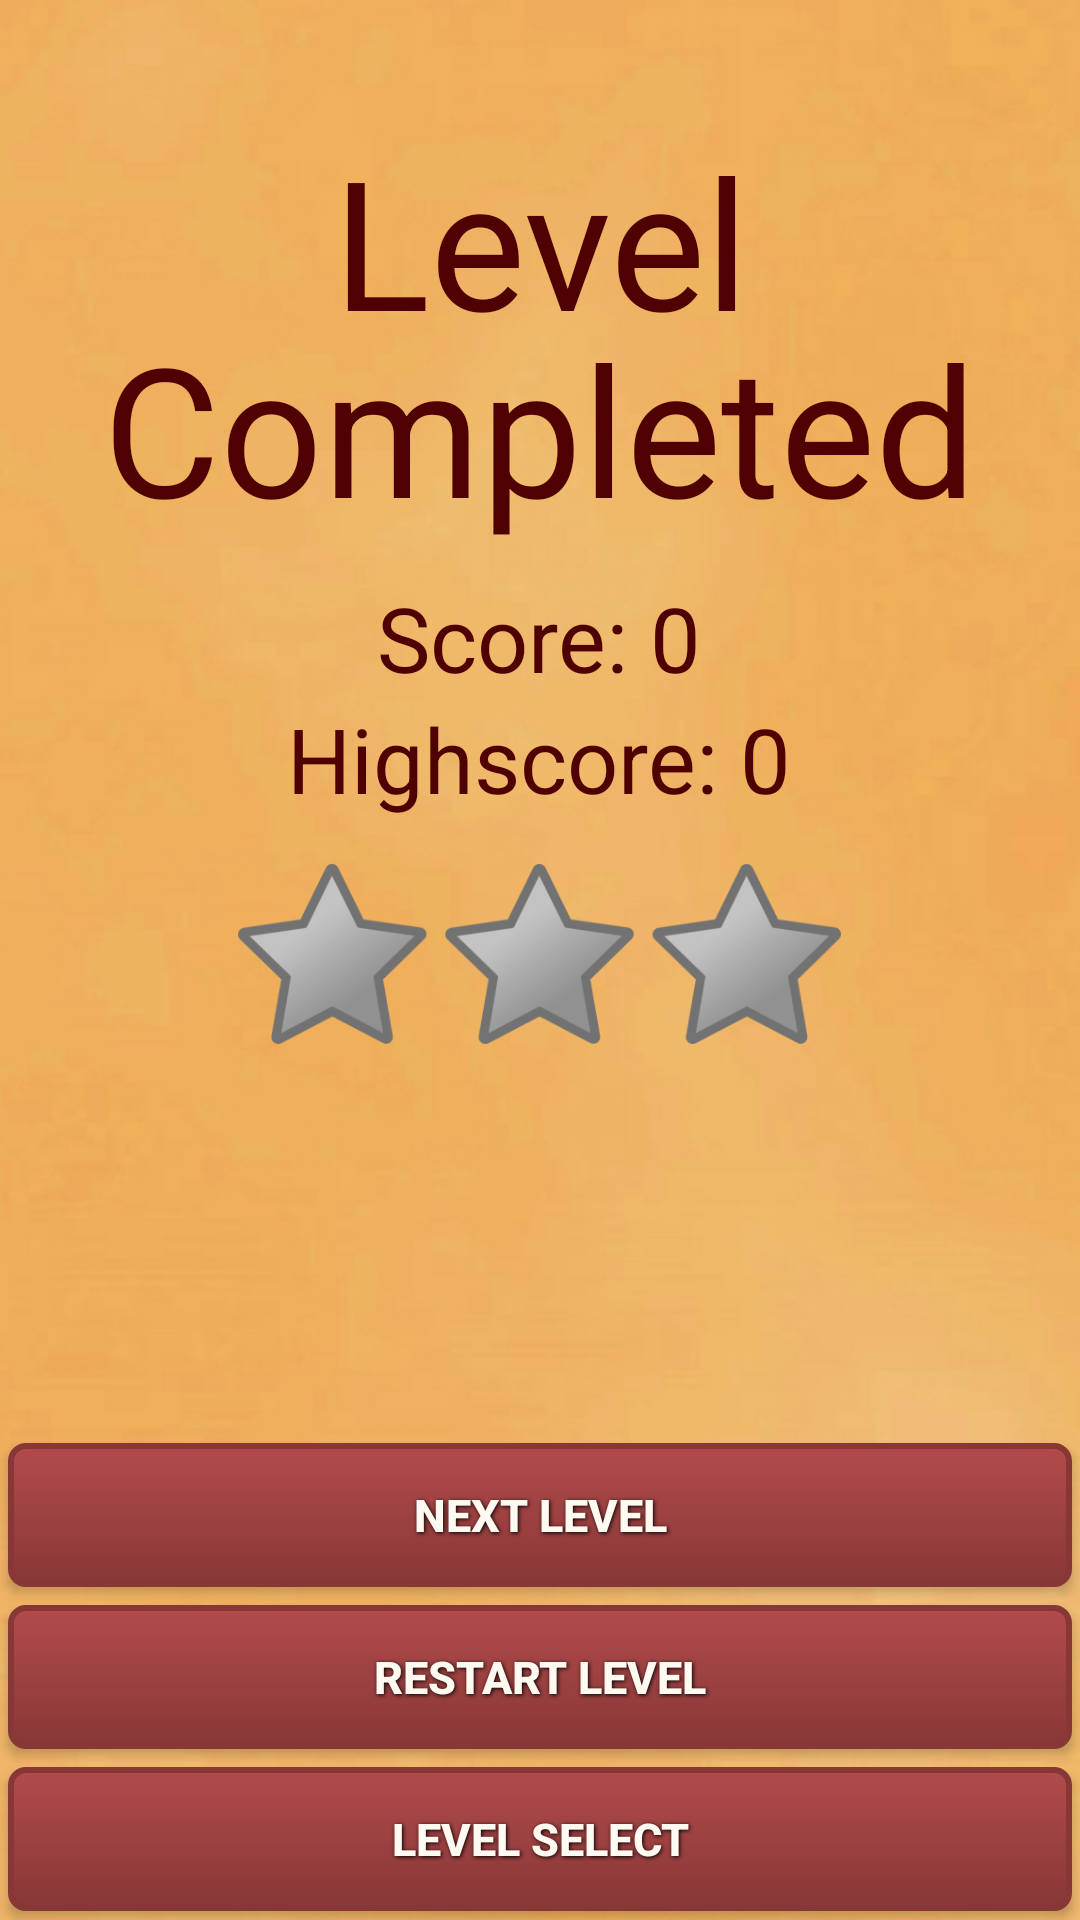

The Android layout XML behind this screen, and the referenced resources:
<!-- AndroidManifest.xml: application theme AppTheme -->
<!-- res/layout/activity_lvl_won.xml -->
<RelativeLayout xmlns:android="http://schemas.android.com/apk/res/android"
    xmlns:tools="http://schemas.android.com/tools" android:layout_width="fill_parent"
    android:layout_height="fill_parent" android:paddingLeft="@dimen/activity_horizontal_margin"
    android:paddingRight="@dimen/activity_horizontal_margin"
    android:paddingTop="@dimen/activity_vertical_margin"
    android:paddingBottom="@dimen/activity_vertical_margin"
    android:background="@drawable/background"
    android:orientation="horizontal"
    tools:context="com.lekkergewoon.android.onthespot.LvlWon">

    <TextView
        android:layout_width="wrap_content"
        android:layout_height="wrap_content"
        android:textAppearance="?android:attr/textAppearanceLarge"
        android:text="Level Completed"
        android:id="@+id/lvlWon"
        android:textSize="60sp"
        android:textColor="#4F0101"
        android:gravity="center"
        android:lineSpacingMultiplier="0.9"
        android:layout_marginTop="40dp"
        android:layout_alignParentTop="true"
        android:layout_centerHorizontal="true" />

    <Button
        android:layout_width="match_parent"
        android:layout_height="wrap_content"
        android:text="Level Select"
        android:id="@+id/GotoLvlSelectWon"
        android:layout_alignParentBottom="true"
        android:layout_alignParentRight="true"
        android:layout_alignParentEnd="true"
        android:layout_marginBottom="52dp"
        android:background="@drawable/red_button"
        style="@style/ButtonText"/>

    <TextView
        android:layout_width="wrap_content"
        android:layout_height="wrap_content"
        android:textAppearance="?android:attr/textAppearanceLarge"
        android:text="Highscore: 0"
        android:id="@+id/highscoreWon"
        android:textSize="30sp"
        android:textColor="#4F0101"
        android:layout_below="@+id/scoreWon"
        android:layout_centerHorizontal="true" />

    <TextView
        android:layout_width="wrap_content"
        android:layout_height="wrap_content"
        android:textAppearance="?android:attr/textAppearanceLarge"
        android:text="Score: 0"
        android:id="@+id/scoreWon"
        android:textSize="30sp"
        android:textColor="#4F0101"
        android:layout_below="@+id/lvlWon"
        android:layout_marginTop="10dp"
        android:layout_centerHorizontal="true" />

    <Button
        android:layout_width="match_parent"
        android:layout_height="wrap_content"
        android:text="Restart Level"
        android:id="@+id/restart"
        android:layout_alignParentLeft="true"
        android:layout_alignParentStart="true"
        android:background="@drawable/red_button"
        style="@style/ButtonText"
        android:layout_above="@+id/GotoLvlSelectWon" />

    <Button
        android:layout_width="match_parent"
        android:layout_height="wrap_content"
        android:text="Next Level"
        android:id="@+id/nextlvl"
        android:layout_above="@+id/restart"
        android:layout_alignParentLeft="true"
        android:layout_alignParentStart="true"
        android:background="@drawable/red_button"
        style="@style/ButtonText"/>

    <ImageView
        android:layout_width="201dp"
        android:layout_height="60dp"
        android:id="@+id/starViewWon"
        android:background="@drawable/stars_0"
        android:maxWidth="200dp"
        android:maxHeight="200dp"
        android:layout_below="@+id/highscoreWon"
        android:layout_centerHorizontal="true"
        android:layout_marginTop="15dp" />
</RelativeLayout>
<!-- resources referenced by this layout -->
<resources>
  <!-- drawable background: png bitmap (drawable, 117738 bytes) -->
  <!-- drawable red_button (drawable) -->
  <?xml version="1.0" encoding="utf-8"?>
  <selector xmlns:android="http://schemas.android.com/apk/res/android">
      <item android:state_pressed="true" >
          <shape>
              <solid
                  android:color="#B24B4B" />
              <stroke
                  android:width="1dp"
                  android:color="#883737" />
              <corners
                  android:radius="3dp" />
              <padding
                  android:left="10dp"
                  android:top="10dp"
                  android:right="10dp"
                  android:bottom="10dp" />
          </shape>
      </item>
      <item>
          <shape>
              <gradient
                  android:startColor="#B24B4B"
                  android:endColor="#883737"
                  android:angle="270" />
              <stroke
                  android:width="2dp"
                  android:color="#883737" />
              <corners
                  android:radius="5dp" />
              <padding
                  android:left="10dp"
                  android:top="10dp"
                  android:right="10dp"
                  android:bottom="10dp" />
          </shape>
      </item>
  </selector>
  <!-- drawable stars_0: png bitmap (drawable, 13859 bytes) -->
  <style name="ButtonText">
          <item name="android:layout_width">fill_parent</item>
          <item name="android:layout_height">wrap_content</item>
          <item name="android:textColor">#FFFAF1</item>
          <item name="android:gravity">center</item>
          <item name="android:layout_margin">3dp</item>
          <item name="android:textSize">15sp</item>
          <item name="android:textStyle">bold</item>
          <item name="android:shadowColor">#000000</item>
          <item name="android:shadowDx">1</item>
          <item name="android:shadowDy">1</item>
          <item name="android:shadowRadius">3</item>
      </style>
  <style name="AppTheme" parent="Base.Theme.AppCompat.Light.DarkActionBar">
          
          <item name="android:windowNoTitle">true</item>
          <item name="android:windowFullscreen">true</item>
          <item name="android:windowBackground">@color/background_color</item>
      </style>
  <color name="background_color">#f0b863</color>
</resources>
